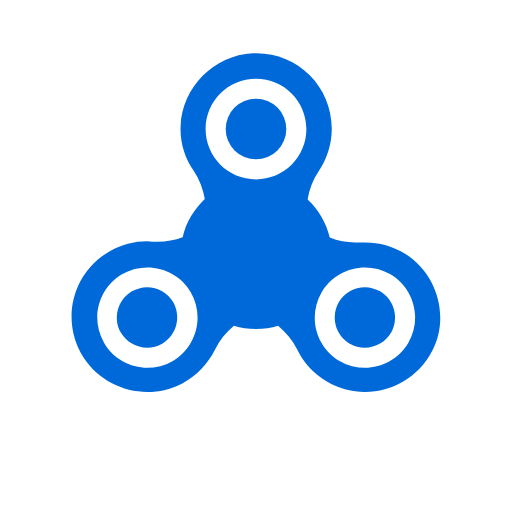
t = 0.00 s
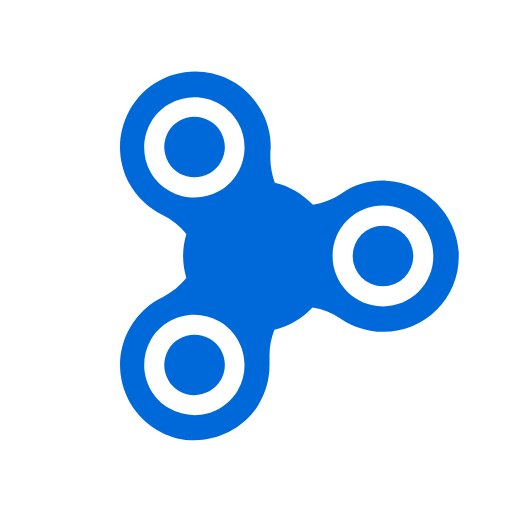
t = 0.25 s
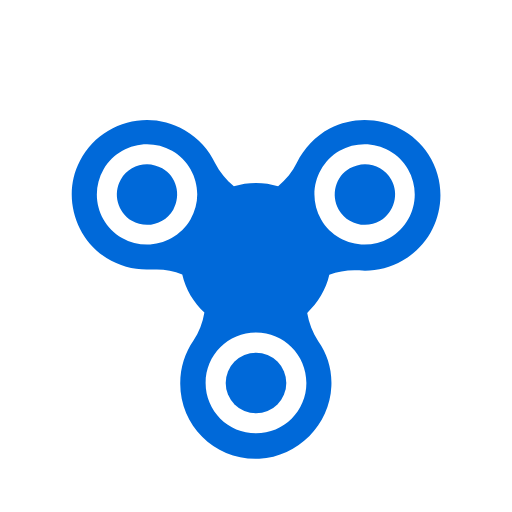
t = 0.50 s
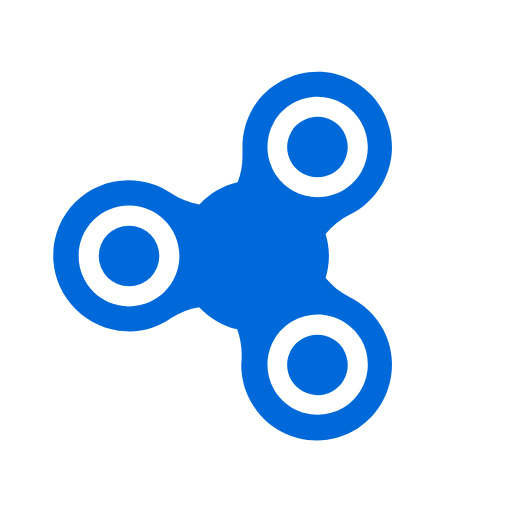
t = 0.75 s

The animated SVG that drew these frames (rendered in a browser with its animation timeline set to each time). Animation: 1 SMIL element (animateTransform=1); one cycle of 1.00 s, repeats indefinitely.

<svg xmlns="http://www.w3.org/2000/svg" width="200px" height="200px" viewBox="0 0 100 100" preserveAspectRatio="xMidYMid" class="lds-fidget-spinner" style="background: transparent;">
<g transform="rotate(96 50 50)">
<g transform="translate(50 50)">
<g ng-attr-transform="scale({{config.r}})" transform="scale(0.8)">
<g transform="translate(-50 -58)">
<path ng-attr-fill="{{config.c2}}" d="M27.1,79.4c-1.1,0.6-2.4,1-3.7,1c-2.6,0-5.1-1.4-6.4-3.7c-2-3.5-0.8-8,2.7-10.1c1.1-0.6,2.4-1,3.7-1c2.6,0,5.1,1.4,6.4,3.7 C31.8,72.9,30.6,77.4,27.1,79.4z" fill="#0069d9"/>
<path ng-attr-fill="{{config.c3}}" d="M72.9,79.4c1.1,0.6,2.4,1,3.7,1c2.6,0,5.1-1.4,6.4-3.7c2-3.5,0.8-8-2.7-10.1c-1.1-0.6-2.4-1-3.7-1c-2.6,0-5.1,1.4-6.4,3.7 C68.2,72.9,69.4,77.4,72.9,79.4z" fill="#0069d9"/>
<circle ng-attr-fill="{{config.c4}}" cx="50" cy="27" r="7.4" fill="#0069d9"/>
<path ng-attr-fill="{{config.c1}}" d="M86.5,57.5c-3.1-1.9-6.4-2.8-9.8-2.8c-0.5,0-0.9,0-1.4,0c-0.4,0-0.8,0-1.1,0c-2.1,0-4.2-0.4-6.2-1.2 c-0.8-3.6-2.8-6.9-5.4-9.3c0.4-2.5,1.3-4.8,2.7-6.9c2-2.9,3.2-6.5,3.2-10.4c0-10.2-8.2-18.4-18.4-18.4c-0.3,0-0.6,0-0.9,0 C39.7,9,32,16.8,31.6,26.2c-0.2,4.1,1,7.9,3.2,11c1.4,2.1,2.3,4.5,2.7,6.9c-2.6,2.5-4.6,5.7-5.4,9.3c-1.9,0.7-4,1.1-6.1,1.1 c-0.4,0-0.8,0-1.2,0c-0.5,0-0.9-0.1-1.4-0.1c-3.1,0-6.3,0.8-9.2,2.5c-9.1,5.2-12,17-6.3,25.9c3.5,5.4,9.5,8.4,15.6,8.4 c2.9,0,5.8-0.7,8.5-2.1c3.6-1.9,6.3-4.9,8-8.3c1.1-2.3,2.7-4.2,4.6-5.8c1.7,0.5,3.5,0.8,5.4,0.8c1.9,0,3.7-0.3,5.4-0.8 c1.9,1.6,3.5,3.5,4.6,5.7c1.5,3.2,4,6,7.4,8c2.9,1.7,6.1,2.5,9.2,2.5c6.6,0,13.1-3.6,16.4-10C97.3,73.1,94.4,62.5,86.5,57.5z M29.6,83.7c-1.9,1.1-4,1.6-6.1,1.6c-4.2,0-8.4-2.2-10.6-6.1c-3.4-5.9-1.4-13.4,4.5-16.8c1.9-1.1,4-1.6,6.1-1.6 c4.2,0,8.4,2.2,10.6,6.1C37.5,72.8,35.4,80.3,29.6,83.7z M50,39.3c-6.8,0-12.3-5.5-12.3-12.3S43.2,14.7,50,14.7 c6.8,0,12.3,5.5,12.3,12.3S56.8,39.3,50,39.3z M87.2,79.2c-2.3,3.9-6.4,6.1-10.6,6.1c-2.1,0-4.2-0.5-6.1-1.6 c-5.9-3.4-7.9-10.9-4.5-16.8c2.3-3.9,6.4-6.1,10.6-6.1c2.1,0,4.2,0.5,6.1,1.6C88.6,65.8,90.6,73.3,87.2,79.2z" fill="#0069d9"/>
</g>
</g>
</g>
<animateTransform attributeName="transform" type="rotate" calcMode="linear" values="0 50 50;360 50 50" keyTimes="0;1" dur="1s" begin="0s" repeatCount="indefinite"/>
</g>
</svg>
